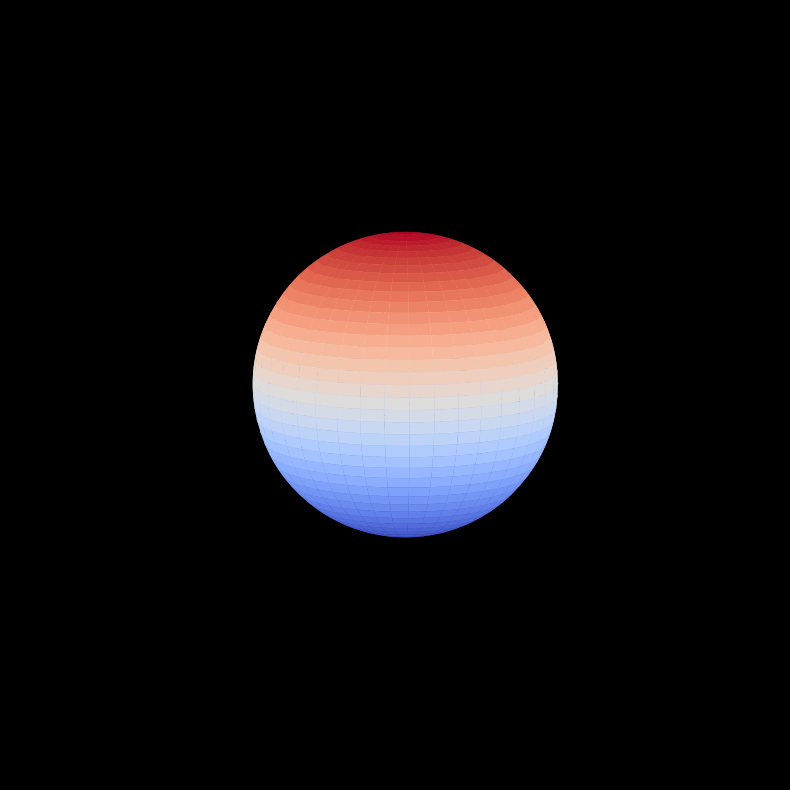

Source code (Python): (Note: this script raises an exception after producing the figure.)
import numpy as np
import matplotlib.pyplot as plt
from matplotlib import animation
import os

# Golden ratio constant (used for anatomical proportions)
phi = 1.618

def modify_face(x, y, z):
    # Define feature centers based on face dimensions and phi.
    # These positions were tuned so that (0,0,0) is the center.
    left_eye_center = np.array([-0.35,  0.25, 0.0])
    right_eye_center = np.array([ 0.35,  0.25, 0.0])
    nose_center = np.array([0.0, 0.05, 0.35])
    mouth_center = np.array([0.0, -0.30, -0.15])
    
    # For each point, compute modifications (using Gaussian modulations)
    point = np.array([x, y, z])
    z_mod = 0.0
    # Eyes depressions
    d_left = np.linalg.norm(point - left_eye_center)
    d_right = np.linalg.norm(point - right_eye_center)
    z_mod -= 0.1 * np.exp(-d_left**2 / 0.015)
    z_mod -= 0.1 * np.exp(-d_right**2 / 0.015)
    # Nose bump
    d_nose = np.linalg.norm(point - nose_center)
    z_mod += 0.08 * np.exp(-d_nose**2 / 0.02)
    # Mouth depression
    d_mouth = np.linalg.norm(point - mouth_center)
    z_mod -= 0.12 * np.exp(-d_mouth**2 / 0.02)
    return z_mod

def create_parametric_face(u, v):
    # Base ellipsoid for head shape (anatomical proportions inspired by phi)
    # Radii chosen so width and height relate roughly via the golden ratio.
    a = 1.0       # horizontal radius
    b = 1.0       # depth radius
    c = phi/phi   # vertical radius; here set to 1.0, but we will deform it
    # Standard ellipsoid using spherical coordinates:
    # u: azimuth in [-pi,pi], v: elevation in [-pi/2, pi/2]
    x = a * np.cos(u) * np.cos(v)
    y = b * np.sin(u) * np.cos(v)
    z0 = 1.0 * np.sin(v)  # base vertical shape
    
    # Apply local deformations to z using feature modifiers
    # Create a new Z that adds per-point modifications
    z = np.empty_like(z0)
    for i in range(z0.shape[0]):
        for j in range(z0.shape[1]):
            z[i, j] = z0[i, j] + modify_face(x[i, j], y[i, j], z0[i, j])
    
    return x, y, z

# Create figure and 3D axes with good lighting
fig = plt.figure(figsize=(10, 10), facecolor='black')
ax = fig.add_subplot(111, projection='3d')
ax.set_facecolor('black')
ax.axis('off')

# Generate the parametric surface
u = np.linspace(-np.pi, np.pi, 120)
v = np.linspace(-np.pi/2, np.pi/2, 120)
U, V = np.meshgrid(u, v)
X, Y, Z = create_parametric_face(U, V)

# Use a colormap to simulate shading (simulate a light from above)
# The intensity will be based on z-value differences.
norm = plt.Normalize(Z.min(), Z.max())
facecolors = plt.cm.coolwarm(norm(Z))

# Initial surface plot with lighting effect
surf = ax.plot_surface(X, Y, Z, facecolors=facecolors, shade=False,
                         linewidth=0, antialiased=True)

ax.view_init(elev=10, azim=0)
ax.set_box_aspect([1,1,1])
ax.set_xlim([-1.5,1.5])
ax.set_ylim([-1.5,1.5])
ax.set_zlim([-1.5,1.5])

def update(frame):
    # Update view angle for rotation and recompute shading effect
    ax.collections.clear()  # remove old surface
    ax.view_init(elev=10, azim=frame)
    # Update facecolors based on current Z; (here it remains constant, but you could add flicker)
    facecolors = plt.cm.coolwarm(norm(Z))
    surf = ax.plot_surface(X, Y, Z, facecolors=facecolors, shade=False,
                           linewidth=0, antialiased=True)
    ax.set_box_aspect([1,1,1])
    return surf,

try:
    anim = animation.FuncAnimation(fig, update, frames=180, interval=50, blit=False)
    output_file = 'hologram_humanoid.gif'
    anim.save(output_file, writer='pillow', fps=30, savefig_kwargs={'facecolor': 'black'})
    if not os.path.exists(output_file):
        raise FileNotFoundError(f"Failed to create {output_file}")
except Exception as e:
    print(f"Error during animation generation: {e}")
    raise
finally:
    plt.close()
